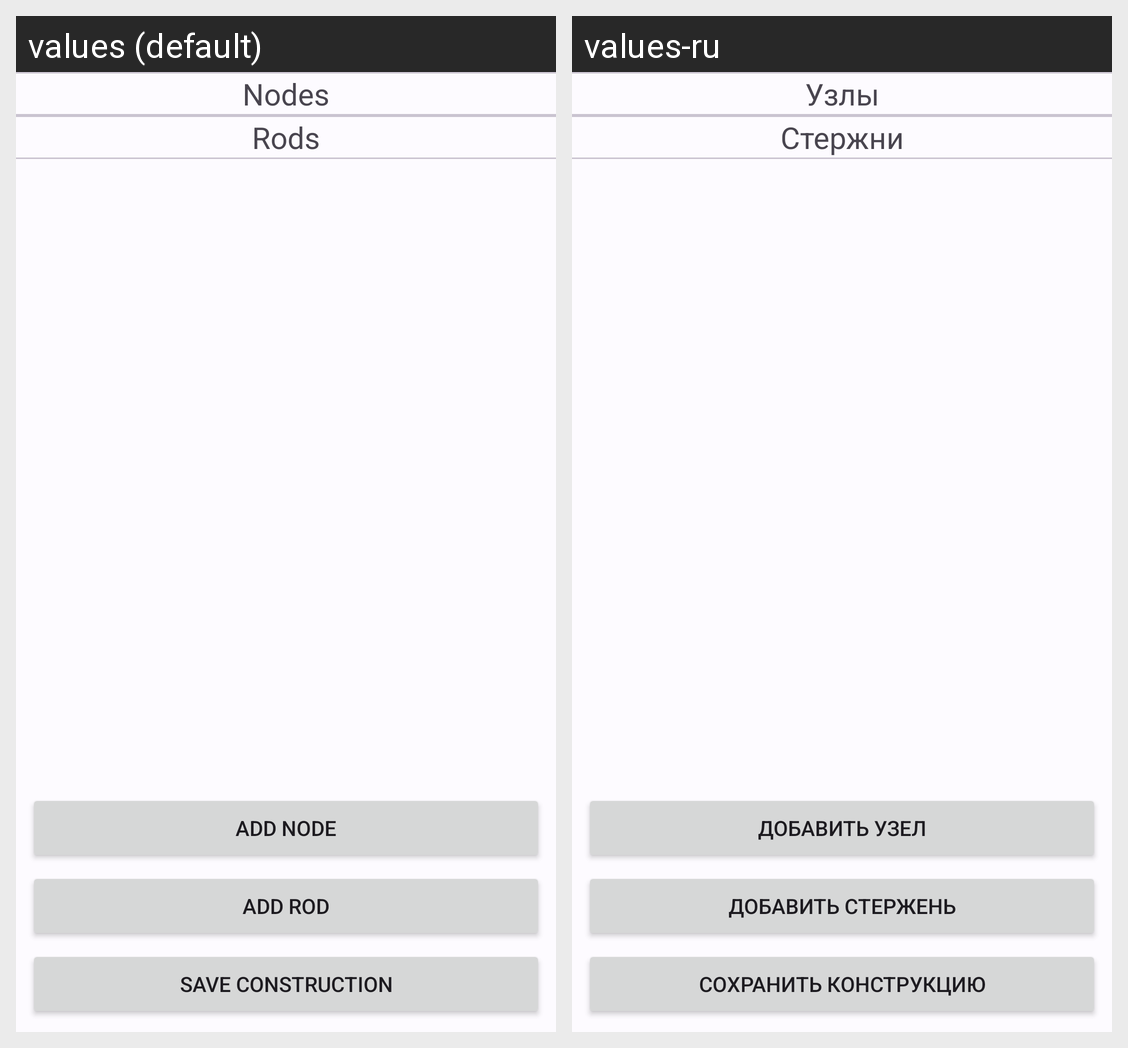

The same Android screen rendered under two of its app's locales, left to right. List the strings drawn on it with the default value and each locale's translation.
Android screen res/layout/fragment_construction.xml rendered under 2 locales, left to right: values (default), values-ru. Device: Nexus 5 (rendered at 1080×1920; each locale shown at half size, 540×960, under a caption strip naming it); theme Theme.SAPR.
Strings drawn on this screen, with the default value and each locale's value (text and hints the layout hard-codes, and strings that could not be matched under every locale, appear in the picture but are not listed):

nodes_title
  values: Nodes
  values-ru: Узлы

rods_title
  values: Rods
  values-ru: Стержни

construction_btn_add_node
  values: Add node
  values-ru: Добавить узел

construction_btn_add_rod
  values: Add rod
  values-ru: Добавить стержень

construction_btn_calculate
  values: Save construction
  values-ru: Сохранить конструкцию
